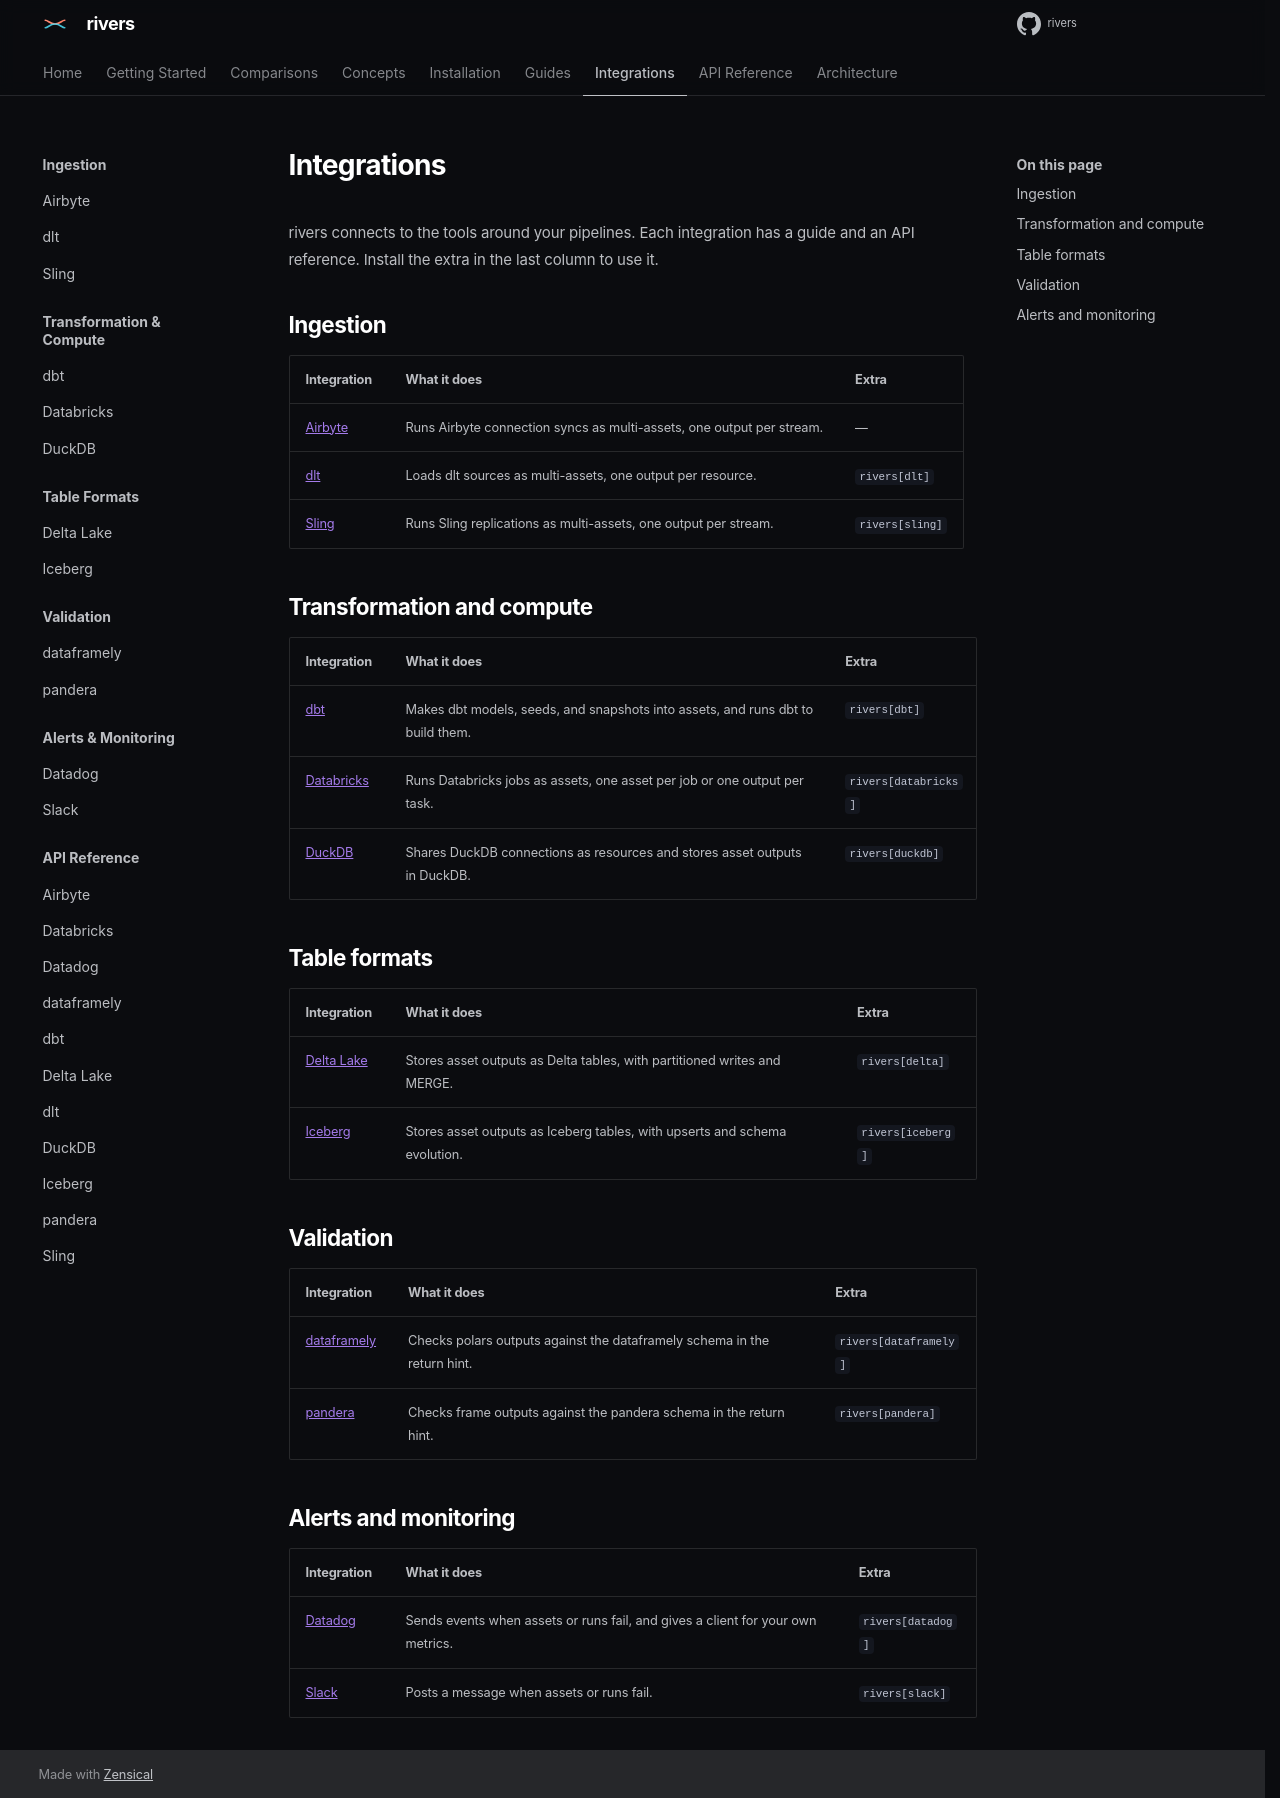

repository: ion-elgreco/rivers · page: docs/0.7.2/integrations/index.html · generator: mkdocs

# Integrations

rivers connects to the tools around your pipelines. Each integration has a guide and an API reference. Install the extra in the last column to use it.

## Ingestion

| Integration | What it does | Extra |
|---|---|---|
| [Airbyte](../guides/airbyte.md) | Runs Airbyte connection syncs as multi-assets, one output per stream. | — |
| [dlt](../guides/dlt.md) | Loads dlt sources as multi-assets, one output per resource. | `rivers[dlt]` |
| [Sling](../guides/sling.md) | Runs Sling replications as multi-assets, one output per stream. | `rivers[sling]` |

## Transformation and compute

| Integration | What it does | Extra |
|---|---|---|
| [dbt](../guides/dbt.md) | Makes dbt models, seeds, and snapshots into assets, and runs dbt to build them. | `rivers[dbt]` |
| [Databricks](../guides/databricks.md) | Runs Databricks jobs as assets, one asset per job or one output per task. | `rivers[databricks]` |
| [DuckDB](../guides/duckdb.md) | Shares DuckDB connections as resources and stores asset outputs in DuckDB. | `rivers[duckdb]` |

## Table formats

| Integration | What it does | Extra |
|---|---|---|
| [Delta Lake](../guides/delta-lake.md) | Stores asset outputs as Delta tables, with partitioned writes and MERGE. | `rivers[delta]` |
| [Iceberg](../guides/iceberg.md) | Stores asset outputs as Iceberg tables, with upserts and schema evolution. | `rivers[iceberg]` |

## Validation

| Integration | What it does | Extra |
|---|---|---|
| [dataframely](../guides/dataframely.md) | Checks polars outputs against the dataframely schema in the return hint. | `rivers[dataframely]` |
| [pandera](../guides/pandera.md) | Checks frame outputs against the pandera schema in the return hint. | `rivers[pandera]` |

## Alerts and monitoring

| Integration | What it does | Extra |
|---|---|---|
| [Datadog](../guides/datadog.md) | Sends events when assets or runs fail, and gives a client for your own metrics. | `rivers[datadog]` |
| [Slack](../guides/slack.md) | Posts a message when assets or runs fail. | `rivers[slack]` |
